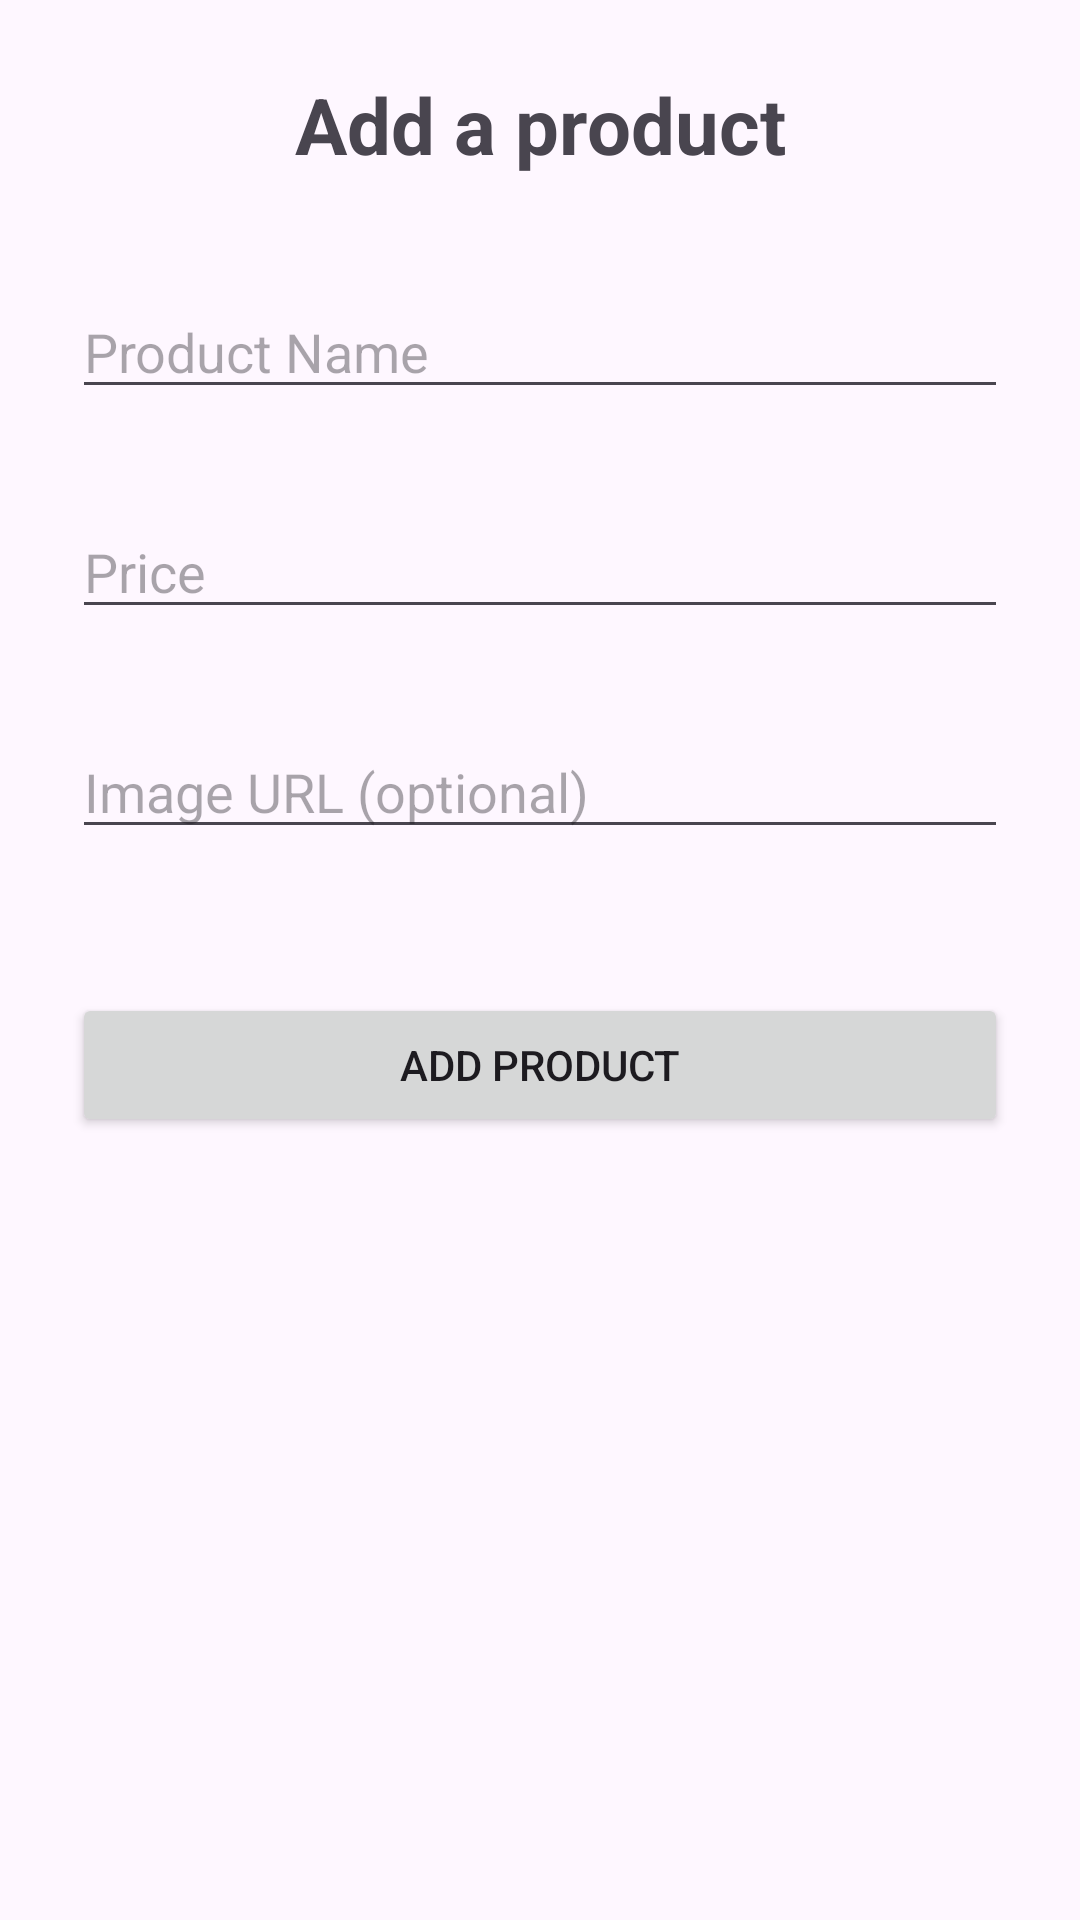

Write the Android layout XML for this screen, with the resource values it uses.
<!-- AndroidManifest.xml: application theme Theme.ICUAPharmacy -->
<!-- res/layout/activity_add_product.xml -->
<?xml version="1.0" encoding="utf-8"?>
<ScrollView xmlns:android="http://schemas.android.com/apk/res/android"
    android:layout_width="match_parent"
    android:layout_height="match_parent"
    android:fillViewport="true">

    <LinearLayout
        android:layout_width="match_parent"
        android:layout_height="match_parent"
        android:orientation="vertical"
        android:padding="24dp"
        android:gravity="top">

        <TextView
            android:id="@+id/textViewTitle"
            android:layout_width="match_parent"
            android:layout_height="wrap_content"
            android:text="Add a product"
            android:textSize="26sp"
            android:textStyle="bold"
            android:gravity="center"
            android:layout_marginBottom="36dp" />

        <EditText
            android:id="@+id/editTextName"
            android:layout_width="match_parent"
            android:layout_height="wrap_content"
            android:hint="Product Name"
            android:inputType="textPersonName"
            android:layout_marginBottom="32dp" />

        <EditText
            android:id="@+id/editTextPrice"
            android:layout_width="match_parent"
            android:layout_height="wrap_content"
            android:hint="Price"
            android:inputType="numberDecimal"
            android:layout_marginBottom="32dp" />

        <EditText
            android:id="@+id/editTextImageUrl"
            android:layout_width="match_parent"
            android:layout_height="wrap_content"
            android:hint="Image URL (optional)"
            android:inputType="textUri"
            android:layout_marginBottom="48dp" />

        <Button
            android:id="@+id/buttonAddProduct"
            android:layout_width="match_parent"
            android:layout_height="wrap_content"
            android:text="Add Product"
            android:layout_marginBottom="24dp" />

    </LinearLayout>
</ScrollView>
<!-- resources referenced by this layout -->
<resources>
  <style name="Theme.ICUAPharmacy" parent="Base.Theme.ICUAPharmacy" />
  <style name="Base.Theme.ICUAPharmacy" parent="Theme.Material3.DayNight.NoActionBar">
          
          
      </style>
</resources>
